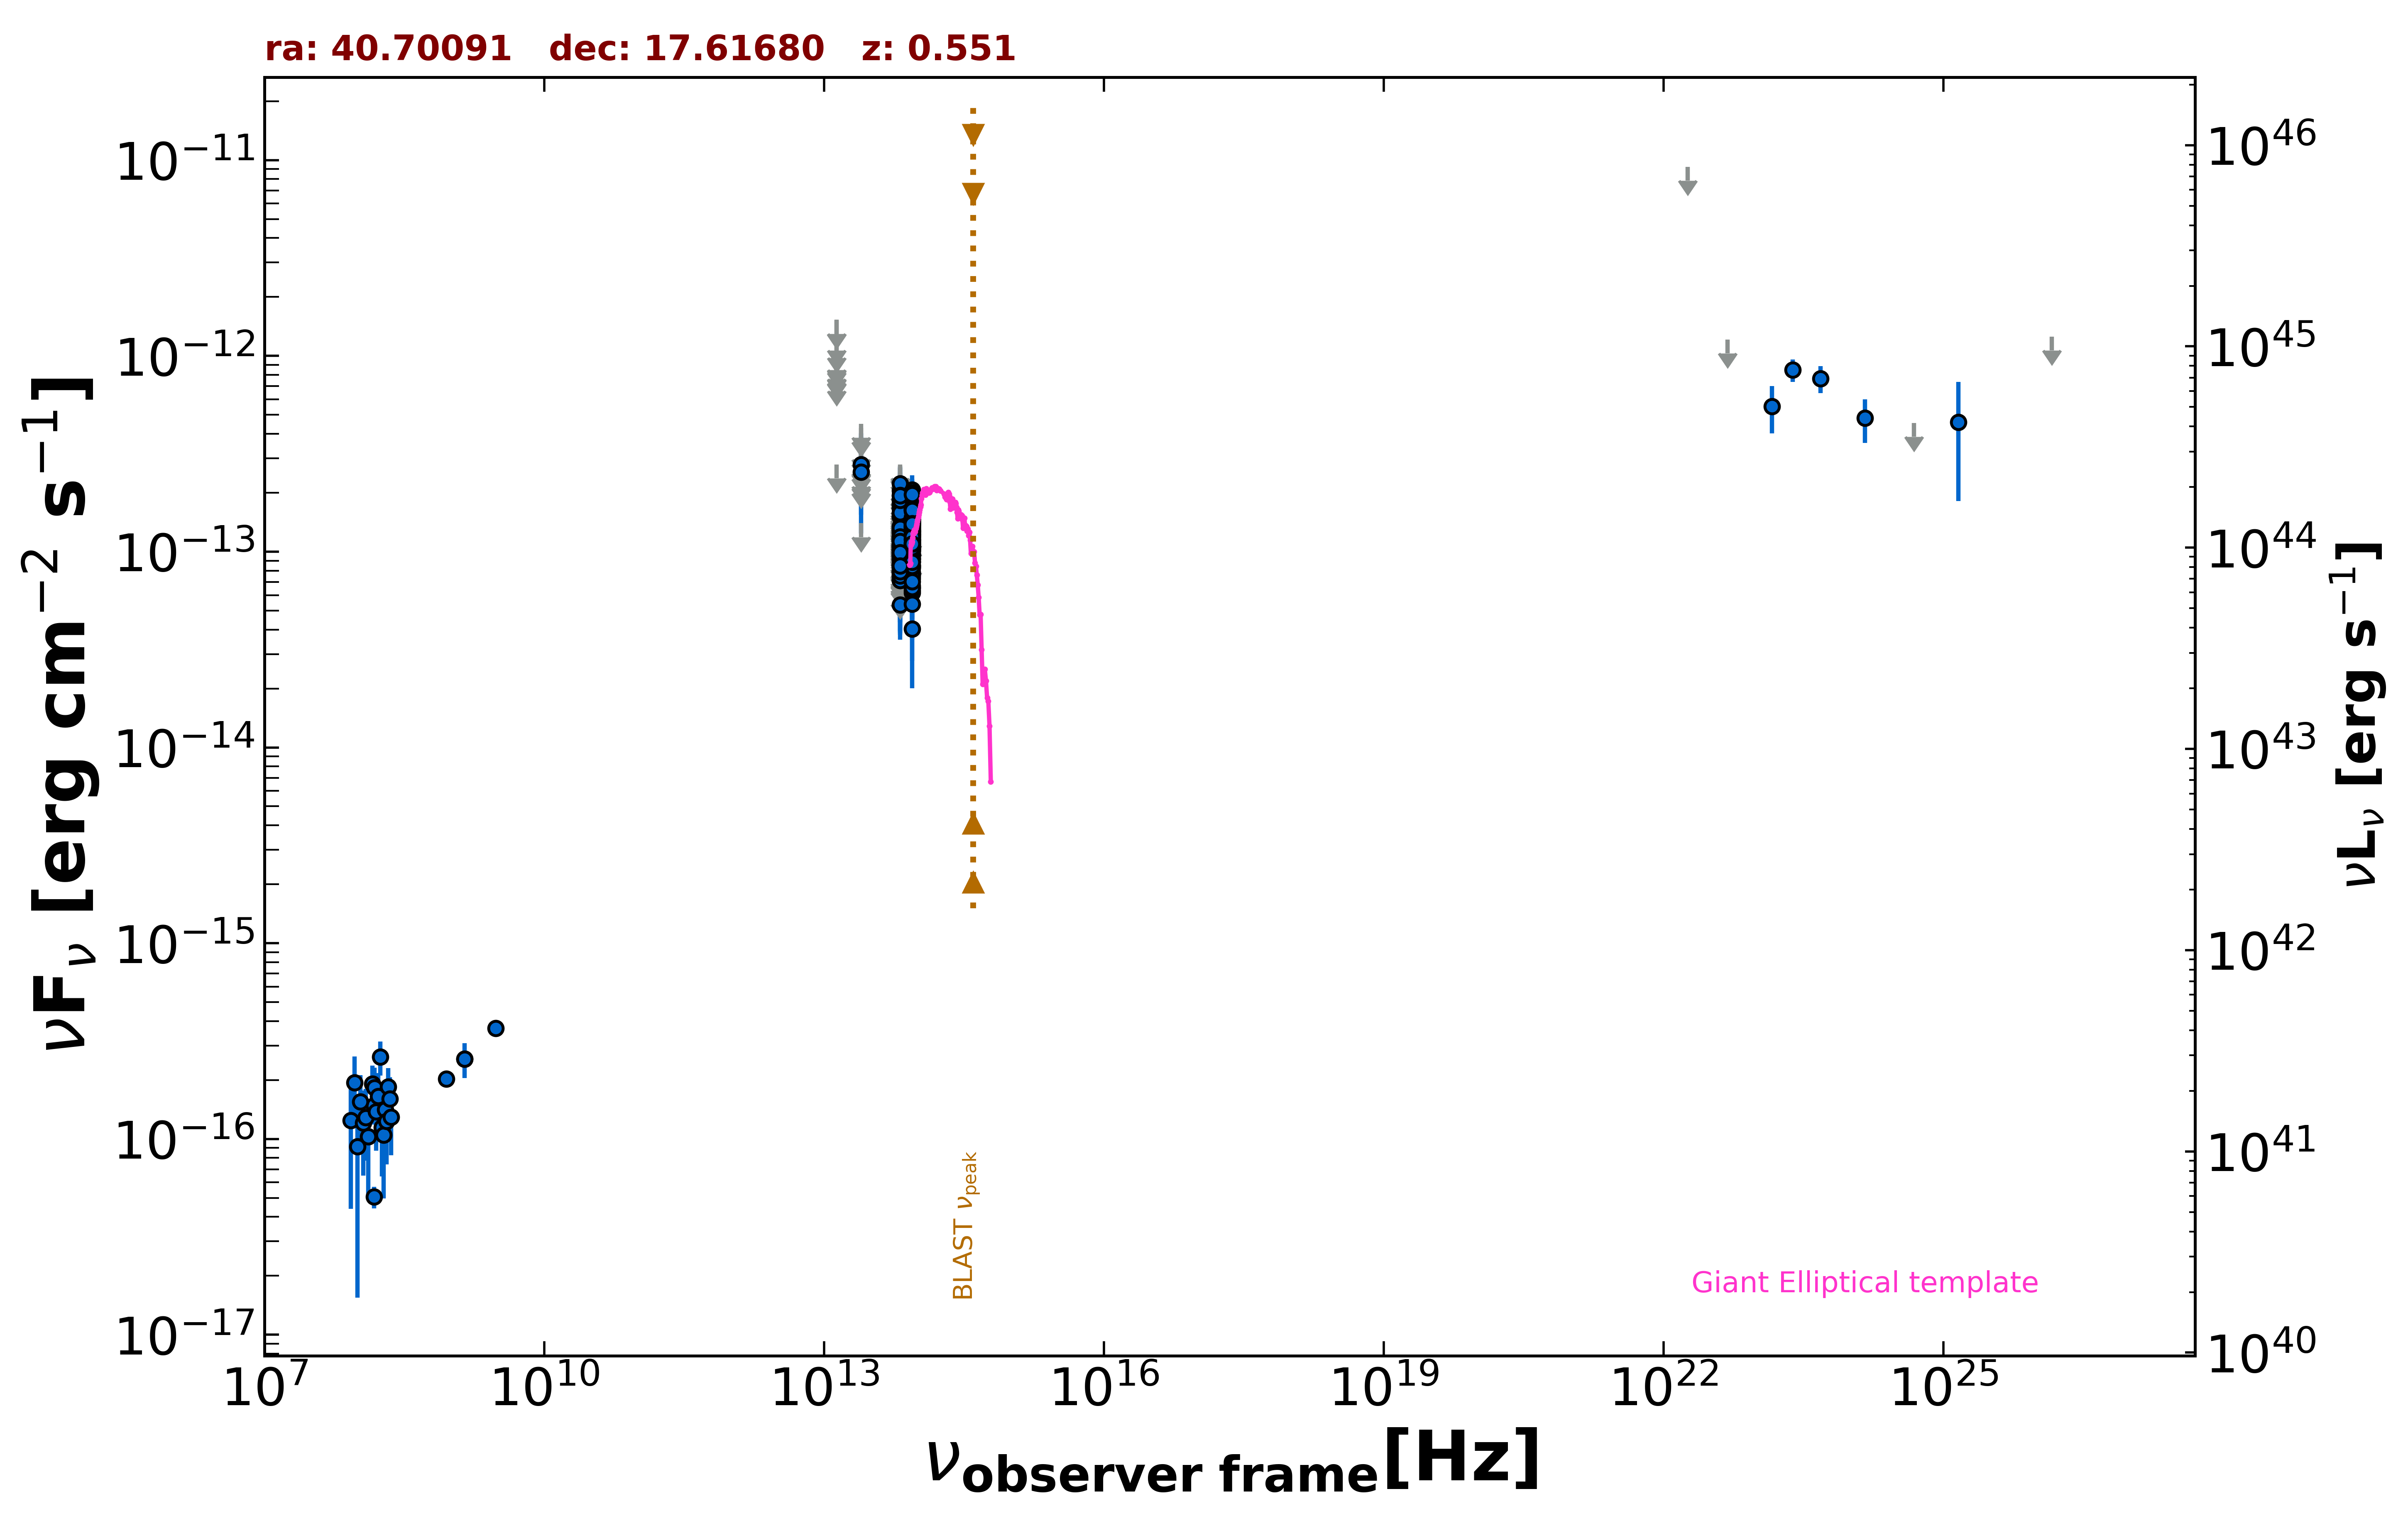

The file beside this chart, header and first rows:
freq., flux, err_flux, MJD_start, MJD_end, flag, catalog, reference
1.400e+09, 2.562e-16, 1.400e-17, 55000, 55000, , NVSS, Condon et al. 1998  AJ  115  1693
8.870e+08, 2.031e-16, 1.950e-17, 55000, 55000, , RACS, Hale et al. 2021  PASA  38  e058
3.000e+09, 3.681e-16, 6.900e-18, 55000, 55000, , VLASSQL, Gordon et al. 2021  ApJS  255  30
1.500e+08, 5.055e-17, 6.450e-18, 55000, 55000, , TGSS150, Intema et al. 2017  A&A  598  A781
8.817e+13, 6.151e-14, 2.155e-15, 55000, 55000, , UNWISE, Schlafly et al. 2019  ApJS  240  30
6.517e+13, 7.139e-14, 3.455e-15, 55000, 55000, , UNWISE, Schlafly et al. 2019  ApJS  240  30
8.817e+13, 1.159e-13, 5.350e-15, 55000, 55000, , WISE, Wright et al. 2010  AJ  140  1868
6.517e+13, 5.344e-14, 6.310e-15, 55000, 55000, , WISE, Wright et al. 2010  AJ  140  1868
2.498e+13, 1.398e-13, 0.000e+00, 55000, 55000, UL, WISE, Wright et al. 2010  AJ  140  1868
1.363e+13, 2.787e-13, 0.000e+00, 55000, 55000, UL, WISE, Wright et al. 2010  AJ  140  1868
8.817e+13, 1.705e-13, 2.870e-14, 56877, 56877, , NEOWISE, Mainzer et al. 2014  ApJ  792  30
6.517e+13, 8.532e-14, 0.000e+00, 56877, 56877, UL, NEOWISE, Mainzer et al. 2014  ApJ  792  30
8.817e+13, 1.285e-13, 2.510e-14, 56877, 56877, , NEOWISE, Mainzer et al. 2014  ApJ  792  30
6.517e+13, 2.741e-13, 0.000e+00, 56877, 56877, UL, NEOWISE, Mainzer et al. 2014  ApJ  792  30
8.817e+13, 8.881e-14, 2.368e-14, 56877, 56877, , NEOWISE, Mainzer et al. 2014  ApJ  792  30
6.517e+13, 1.347e-13, 3.755e-14, 56877, 56877, , NEOWISE, Mainzer et al. 2014  ApJ  792  30
8.817e+13, 1.041e-13, 3.203e-14, 56877, 56877, , NEOWISE, Mainzer et al. 2014  ApJ  792  30
6.517e+13, 1.190e-13, 3.809e-14, 56877, 56877, , NEOWISE, Mainzer et al. 2014  ApJ  792  30
8.817e+13, 1.261e-13, 3.483e-14, 57242, 57242, , NEOWISE, Mainzer et al. 2014  ApJ  792  30
6.517e+13, 1.867e-13, 0.000e+00, 57242, 57242, UL, NEOWISE, Mainzer et al. 2014  ApJ  792  30
8.817e+13, 1.174e-13, 3.241e-14, 57242, 57242, , NEOWISE, Mainzer et al. 2014  ApJ  792  30
6.517e+13, 1.768e-13, 7.380e-14, 57242, 57242, , NEOWISE, Mainzer et al. 2014  ApJ  792  30
8.817e+13, 1.762e-13, 3.960e-14, 57243, 57243, , NEOWISE, Mainzer et al. 2014  ApJ  792  30
6.517e+13, 1.255e-13, 0.000e+00, 57243, 57243, UL, NEOWISE, Mainzer et al. 2014  ApJ  792  30
8.817e+13, 1.634e-13, 3.180e-14, 57242, 57242, , NEOWISE, Mainzer et al. 2014  ApJ  792  30
6.517e+13, 1.570e-13, 0.000e+00, 57242, 57242, UL, NEOWISE, Mainzer et al. 2014  ApJ  792  30
8.817e+13, 9.180e-14, 2.322e-14, 57242, 57242, , NEOWISE, Mainzer et al. 2014  ApJ  792  30
6.517e+13, 1.506e-13, 0.000e+00, 57242, 57242, UL, NEOWISE, Mainzer et al. 2014  ApJ  792  30
8.817e+13, 1.132e-13, 4.647e-14, 57243, 57243, , NEOWISE, Mainzer et al. 2014  ApJ  792  30
6.517e+13, 2.087e-13, 0.000e+00, 57243, 57243, UL, NEOWISE, Mainzer et al. 2014  ApJ  792  30
8.817e+13, 1.722e-13, 2.835e-14, 57240, 57240, , NEOWISE, Mainzer et al. 2014  ApJ  792  30
6.517e+13, 1.449e-13, 0.000e+00, 57240, 57240, UL, NEOWISE, Mainzer et al. 2014  ApJ  792  30
8.817e+13, 9.928e-14, 2.645e-14, 57242, 57242, , NEOWISE, Mainzer et al. 2014  ApJ  792  30
6.517e+13, 1.657e-13, 4.905e-14, 57242, 57242, , NEOWISE, Mainzer et al. 2014  ApJ  792  30
8.817e+13, 1.188e-13, 2.381e-14, 58862, 58862, , NEOWISE, Mainzer et al. 2014  ApJ  792  30
6.517e+13, 1.398e-13, 0.000e+00, 58862, 58862, UL, NEOWISE, Mainzer et al. 2014  ApJ  792  30
8.817e+13, 1.145e-13, 3.294e-14, 57051, 57051, , NEOWISE, Mainzer et al. 2014  ApJ  792  30
6.517e+13, 1.391e-13, 0.000e+00, 57051, 57051, UL, NEOWISE, Mainzer et al. 2014  ApJ  792  30
8.817e+13, 1.055e-13, 2.829e-14, 57051, 57051, , NEOWISE, Mainzer et al. 2014  ApJ  792  30
6.517e+13, 1.809e-13, 0.000e+00, 57051, 57051, UL, NEOWISE, Mainzer et al. 2014  ApJ  792  30
8.817e+13, 1.267e-13, 2.705e-14, 57051, 57051, , NEOWISE, Mainzer et al. 2014  ApJ  792  30
6.517e+13, 1.284e-13, 0.000e+00, 57051, 57051, UL, NEOWISE, Mainzer et al. 2014  ApJ  792  30
8.817e+13, 9.640e-14, 2.746e-14, 57051, 57051, , NEOWISE, Mainzer et al. 2014  ApJ  792  30
6.517e+13, 1.699e-13, 0.000e+00, 57051, 57051, UL, NEOWISE, Mainzer et al. 2014  ApJ  792  30
8.817e+13, 1.227e-13, 2.919e-14, 58702, 58702, , NEOWISE, Mainzer et al. 2014  ApJ  792  30
6.517e+13, 1.165e-13, 5.590e-14, 58702, 58702, , NEOWISE, Mainzer et al. 2014  ApJ  792  30
8.817e+13, 1.986e-13, 2.570e-14, 58702, 58702, , NEOWISE, Mainzer et al. 2014  ApJ  792  30
6.517e+13, 8.787e-14, 0.000e+00, 58702, 58702, UL, NEOWISE, Mainzer et al. 2014  ApJ  792  30
8.817e+13, 1.724e-13, 2.425e-14, 58702, 58702, , NEOWISE, Mainzer et al. 2014  ApJ  792  30
6.517e+13, 1.309e-13, 0.000e+00, 58702, 58702, UL, NEOWISE, Mainzer et al. 2014  ApJ  792  30
8.817e+13, 1.236e-13, 2.430e-14, 58702, 58702, , NEOWISE, Mainzer et al. 2014  ApJ  792  30
6.517e+13, 1.395e-13, 0.000e+00, 58702, 58702, UL, NEOWISE, Mainzer et al. 2014  ApJ  792  30
8.817e+13, 1.518e-13, 2.375e-14, 58702, 58702, , NEOWISE, Mainzer et al. 2014  ApJ  792  30
6.517e+13, 1.488e-13, 0.000e+00, 58702, 58702, UL, NEOWISE, Mainzer et al. 2014  ApJ  792  30
8.817e+13, 1.503e-13, 2.515e-14, 58701, 58701, , NEOWISE, Mainzer et al. 2014  ApJ  792  30
6.517e+13, 1.560e-13, 0.000e+00, 58701, 58701, UL, NEOWISE, Mainzer et al. 2014  ApJ  792  30
8.817e+13, 1.363e-13, 2.550e-14, 59066, 59066, , NEOWISE, Mainzer et al. 2014  ApJ  792  30
6.517e+13, 2.049e-13, 6.305e-14, 59066, 59066, , NEOWISE, Mainzer et al. 2014  ApJ  792  30
8.817e+13, 8.568e-14, 2.596e-14, 59066, 59066, , NEOWISE, Mainzer et al. 2014  ApJ  792  30
6.517e+13, 1.063e-13, 0.000e+00, 59066, 59066, UL, NEOWISE, Mainzer et al. 2014  ApJ  792  30
... 340 more rows
